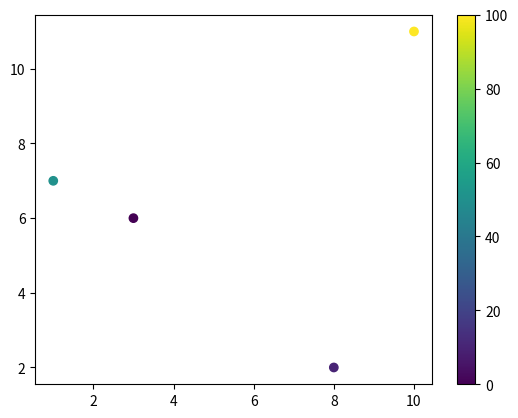

Write the Python code that produced this figure.
import matplotlib.pyplot as plt
import numpy as np
x = np.array([3, 8, 1, 10])
y = np.array([6, 2, 7, 11])
colors = np.array([0, 10, 50, 100])
#colors = np.array(["red","green","blue","yellow"])
plt.scatter(x, y, c=colors, cmap='viridis')
#cmap=
plt.colorbar()
plt.show()
